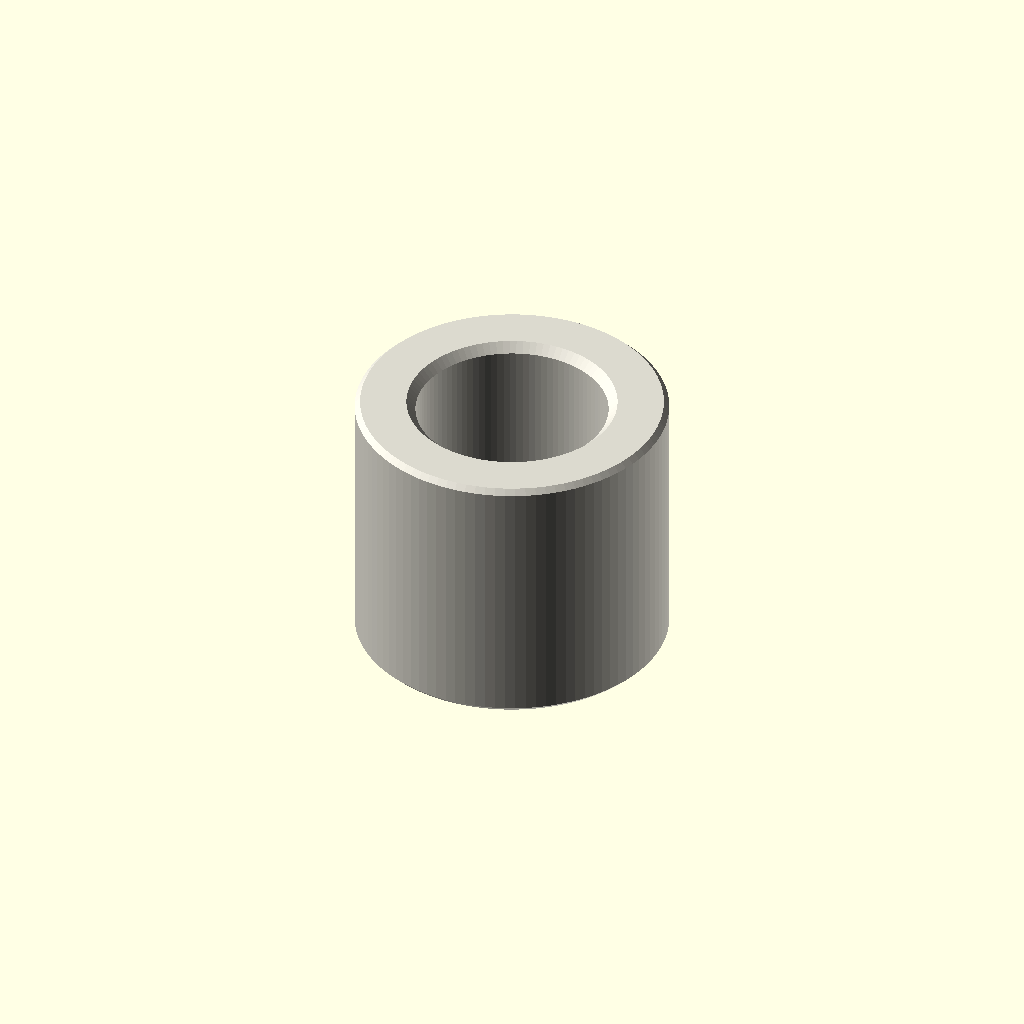
Cell 1 — every parameter at its default value.
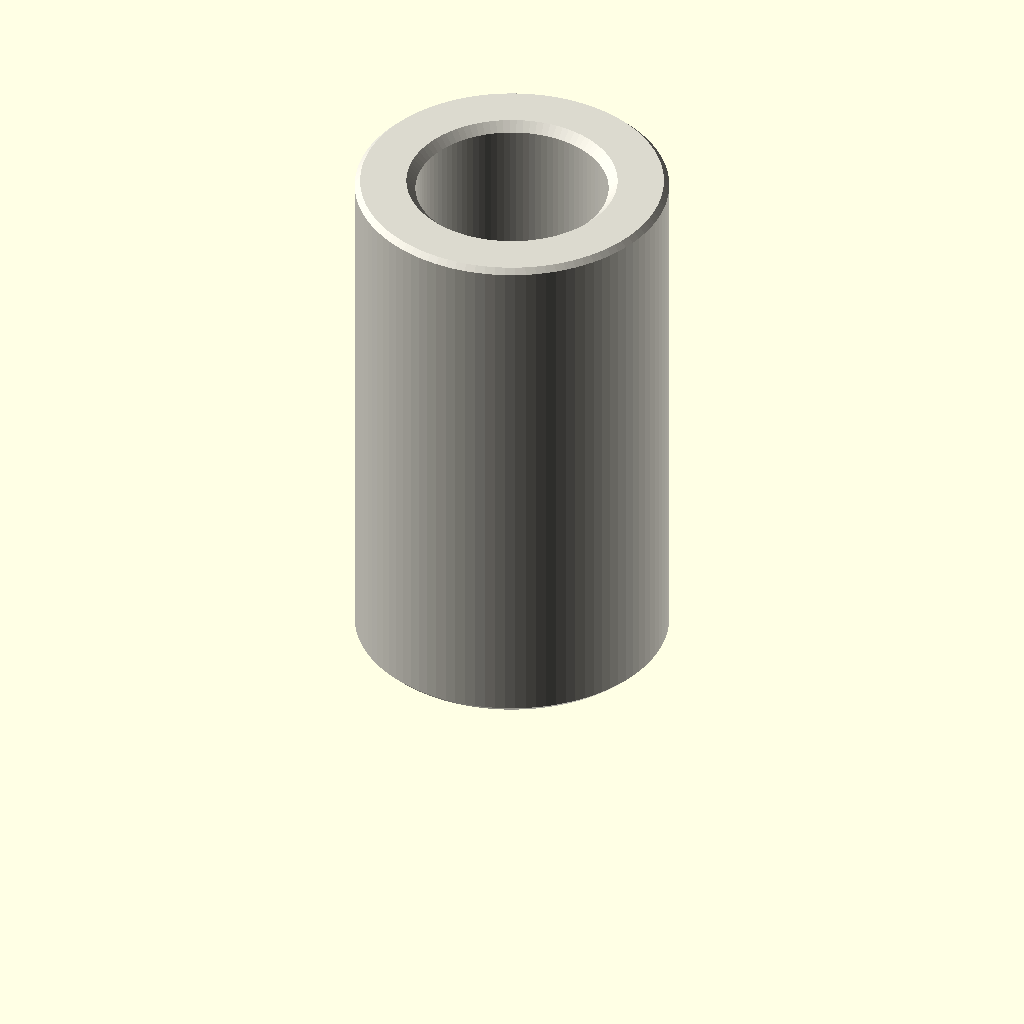
Cell 2: the same model with depth_mm = 12.
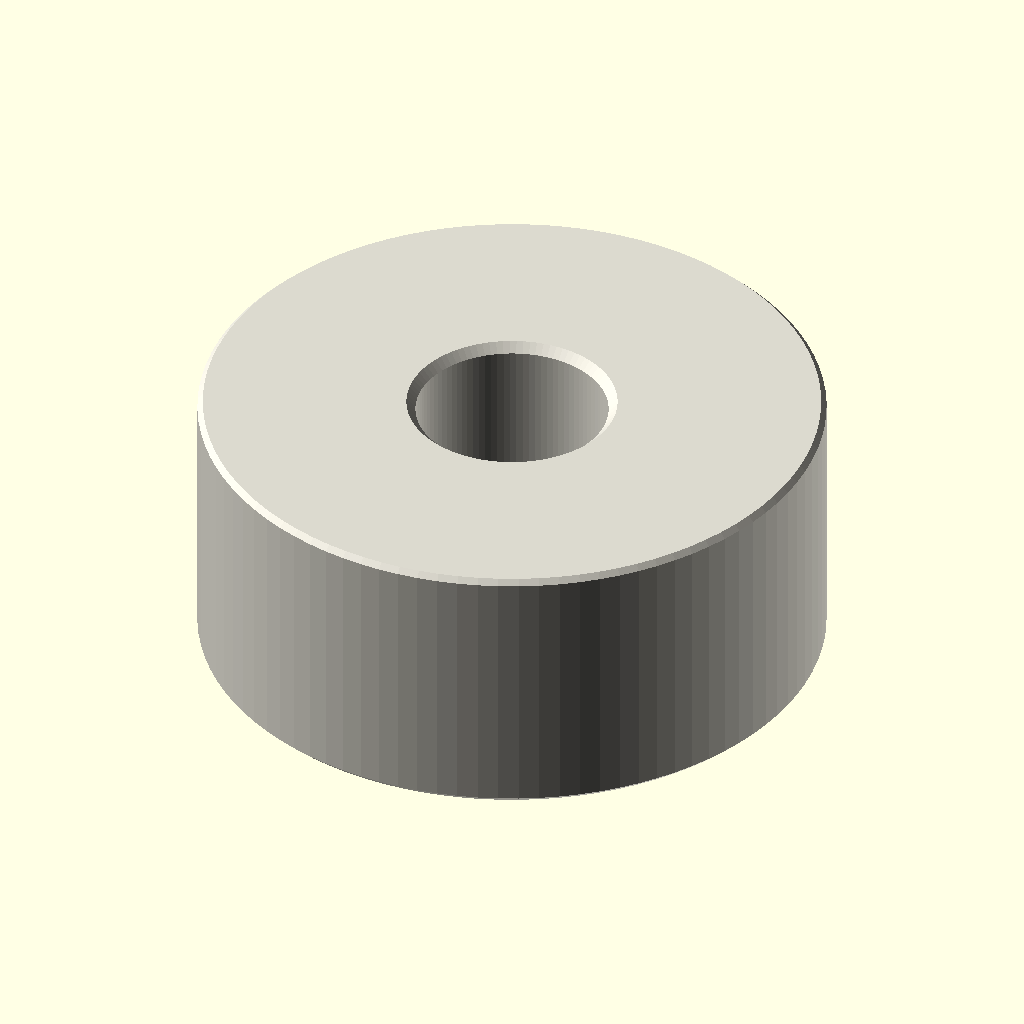
Cell 3: the same model with outer_diameter_mm = 14.
One fixed orthographic camera (rotation 55°, 0°, 25°; colour scheme Cornfield) for every cell.
OpenSCAD source file parts/hardware_spacer_m4_nylon_white_7_mm_outer_diameter_6_mm_depth/scad/working.scad:
// OOMP generic catalogue model; units: mm.
// Stud length is additional to body depth. Tapping depths are model assumptions.
variant = "full"; // [full, display]
family = "spacer";
connection_type = "plain";
depth_mm = 6;
stud_length_mm = 0;
tapped_depth_mm = 0;
bore_mm = 4.3;
outer_diameter_mm = 7;
across_flats_mm = 6;
thread_nominal_diameter_mm = 3;
thread_pitch_mm = 0.5;
edge_chamfer_mm = 0.12;
mouth_chamfer_mm = 0.2;
angular_segments = 96;
samples_per_pitch = 16;

// Boundary travels up the outside, then down any tapped/plain bore.
// Equal-height rings at shoulders form the annular shoulder faces.
n = angular_segments;
threaded = family == "standoff";
has_stud = connection_type == "stud_to_tapped" || connection_type == "stud_to_stud";
two_studs = connection_type == "stud_to_stud";
through = !threaded || connection_type == "tapped_to_tapped";
pitch = thread_pitch_mm;
diameter = threaded ? thread_nominal_diameter_mm : bore_mm;
minor = diameter - 5*sqrt(3)*pitch/8;
transition = mouth_chamfer_mm + (threaded ? 5*sqrt(3)*pitch/16 : 0);
tip_chamfer = mouth_chamfer_mm + 17*sqrt(3)*pitch/48;
function sorted(v) = len(v)<=1 ? v : let(p=v[0])
    concat(sorted([for(x=v) if(x<p-1e-8) x]), [p], sorted([for(x=v) if(x>p+1e-8) x]));
function reverse(v) = [for(i=[len(v)-1:-1:0]) v[i]];
function theta(i) = i*360/n;
function fract(x) = x-floor(x);
function phase_distance(i,z) = abs(fract(z/pitch-theta(i)/360+0.5)-0.5);
function thread_r(i,z) = minor/2 + min(5*sqrt(3)*pitch/16,
    max(0,(phase_distance(i,z)-0.125)*pitch*sqrt(3)));
function stud_r(i,z,tip) = min(diameter/2 - (variant=="full" ?
    min(17*sqrt(3)*pitch/48,max(0,(phase_distance(i,z)-0.0625)*pitch*sqrt(3))) : 0),
    diameter/2-tip_chamfer+abs(z-tip));
function body_r(i,z) = (threaded ? across_flats_mm/2/cos(theta(i)%60-30) : outer_diameter_mm/2)
    - max(0,edge_chamfer_mm-min(z,depth_mm-z));
function bore_r(i,z) = max(threaded ? (variant=="full" ? thread_r(i,z) : minor/2) : diameter/2,
    diameter/2+mouth_chamfer_mm-(through ? min(z,depth_mm-z) : depth_mm-z));
function stud_z(a,b,tip) = let(count=variant=="full" ? ceil(stud_length_mm/pitch*samples_per_pitch) : 1)
    sorted(concat([for(i=[0:count]) a+(b-a)*i/count], [tip==a ? tip+tip_chamfer : tip-tip_chamfer]));
body_z = sorted([0,edge_chamfer_mm,depth_mm-edge_chamfer_mm,depth_mm]);
low = through ? 0 : depth_mm-tapped_depth_mm;
count = threaded && variant=="full" ? ceil((depth_mm-low)/pitch*samples_per_pitch) : 1;
bore_z = two_studs ? [] : reverse(sorted(concat(
    [for(i=[0:count]) low+(depth_mm-low)*i/count],
    [depth_mm-mouth_chamfer_mm,depth_mm-transition],
    through ? [mouth_chamfer_mm,transition] : [])));
// Ring descriptors: [height, kind, tip]. Kind: 0 body, 1 stud, 2 bore.
rings = concat(
    has_stud ? [for(z=stud_z(-stud_length_mm,0,-stud_length_mm)) [z,1,-stud_length_mm]] : [],
    [for(z=body_z) [z,0,0]],
    two_studs ? [for(z=stud_z(depth_mm,depth_mm+stud_length_mm,depth_mm+stud_length_mm)) [z,1,depth_mm+stud_length_mm]] : [],
    [for(z=bore_z) [z,2,0]]);
function radius(i,ring) = ring[1]==0 ? body_r(i,ring[0]) :
    ring[1]==1 ? stud_r(i,ring[0],ring[2]) : bore_r(i,ring[0]);
points = concat([for(ring=rings) for(i=[0:n-1])
    [radius(i,ring)*cos(theta(i)),radius(i,ring)*sin(theta(i)),ring[0]]],
    through ? [] : [[0,0,rings[0][0]],[0,0,rings[len(rings)-1][0]]]);
center = len(rings)*n;
last = (len(rings)-1)*n;
// OpenSCAD winding is opposite to STL winding.
faces = concat(
    [for(j=[0:len(rings)-(through ? 1 : 2)]) for(i=[0:n-1]) each
        let(a=j*n+i,b=j*n+(i+1)%n,c=((j+1)%len(rings))*n+(i+1)%n,d=((j+1)%len(rings))*n+i)
        [[a,c,b],[a,d,c]]],
    through ? [] : [for(i=[0:n-1]) each let(k=(i+1)%n)
        [[center,i,k],[center+1,last+k,last+i]]]);
assert(family=="spacer" || family=="standoff");
assert(!threaded || connection_type=="tapped_to_tapped" || has_stud);
assert(depth_mm>0 && diameter>0 && pitch>0);
assert(variant=="full" || variant=="display");
assert(n>=24 && n%12==0 && samples_per_pitch>=8);
assert(mouth_chamfer_mm>0 && mouth_chamfer_mm<depth_mm/2);
assert(edge_chamfer_mm>=0 && edge_chamfer_mm<depth_mm/2);
assert(diameter+4*max(mouth_chamfer_mm,edge_chamfer_mm) < (threaded ? across_flats_mm : outer_diameter_mm));
assert(!has_stud || stud_length_mm>2*mouth_chamfer_mm);
assert(!through || !threaded || 2*transition<depth_mm);
assert(connection_type!="stud_to_tapped" || (tapped_depth_mm>transition && tapped_depth_mm<depth_mm));
color([0.86,0.85,0.81]) polyhedron(points=points,faces=faces,convexity=20);
Customizer parameters (derived from the source; name, type, default, range or options):
variant: string, default "full", options "full", "display"
family: string, default "spacer"
connection_type: string, default "plain"
depth_mm: number, default 6
stud_length_mm: number, default 0
tapped_depth_mm: number, default 0
bore_mm: number, default 4.3
outer_diameter_mm: number, default 7
across_flats_mm: number, default 6
thread_nominal_diameter_mm: number, default 3
thread_pitch_mm: number, default 0.5
edge_chamfer_mm: number, default 0.12
mouth_chamfer_mm: number, default 0.2
angular_segments: number, default 96
samples_per_pitch: number, default 16
